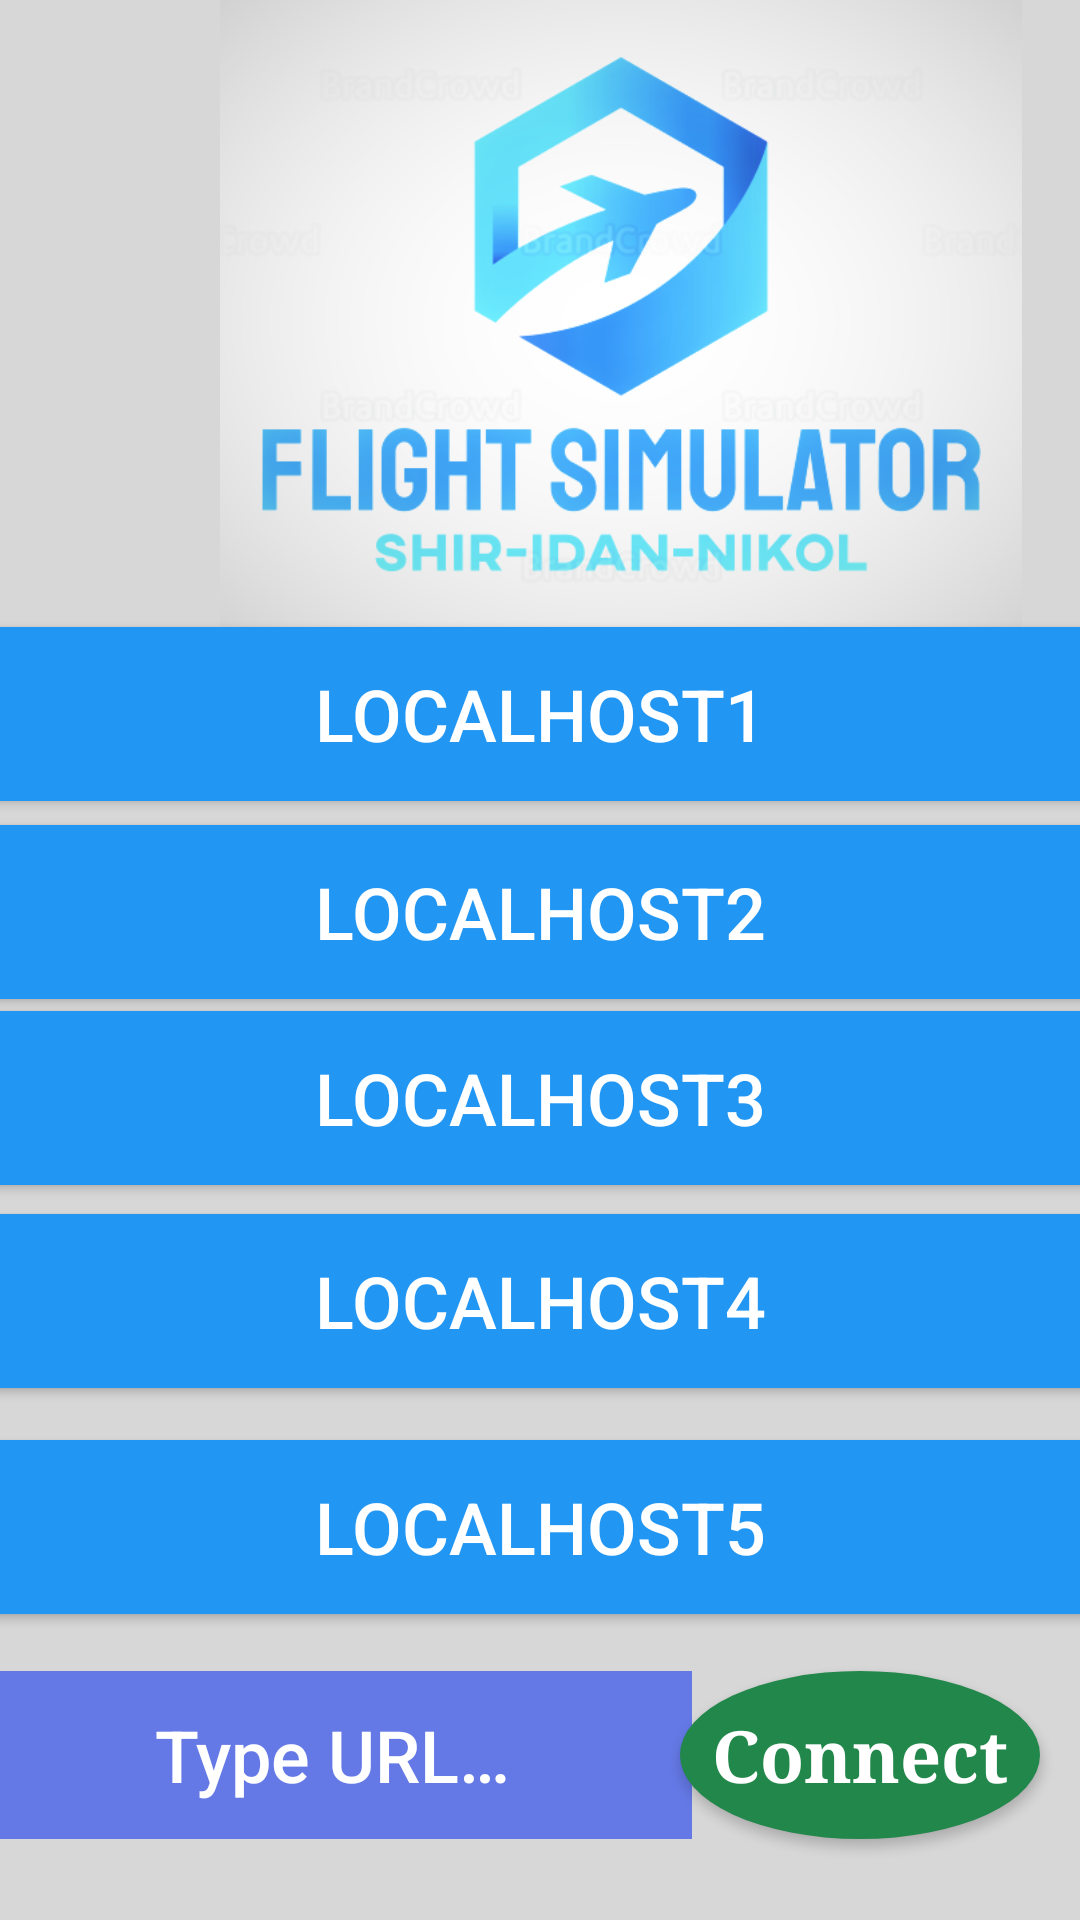

The Android layout XML behind this screen, and the referenced resources:
<!-- AndroidManifest.xml: application theme AppTheme -->
<!-- res/layout/activity_main.xml -->
<?xml version="1.0" encoding="utf-8"?>
<androidx.constraintlayout.widget.ConstraintLayout xmlns:android="http://schemas.android.com/apk/res/android"
    xmlns:app="http://schemas.android.com/apk/res-auto"
    xmlns:tools="http://schemas.android.com/tools"
    android:layout_width="match_parent"
    android:layout_height="match_parent"
    android:background="		#d7d7d7"
    app:layout_constraintCircleAngle="150"
    tools:context=".MainActivity">

    <Button
        android:id="@+id/connectButton"
        android:layout_width="120dp"
        android:layout_height="56dp"
        android:background="@drawable/round_button"
        android:fontFamily="serif"
        android:gravity="center_vertical|center_horizontal"
        android:lineSpacingExtra="8sp"
        android:text="@string/connect"
        android:textAppearance="@style/TextAppearance.AppCompat.Large"
        android:textColor="#FFFFFF"
        android:textSize="24sp"
        android:textStyle="bold"
        app:layout_constraintBottom_toBottomOf="parent"
        app:layout_constraintCircleAngle="80"
        app:layout_constraintEnd_toEndOf="parent"
        app:layout_constraintHorizontal_bias="0.945"
        app:layout_constraintRight_toRightOf="parent"
        app:layout_constraintStart_toStartOf="parent"
        app:layout_constraintTop_toTopOf="parent"
        app:layout_constraintVertical_bias="0.954" />

    <EditText
        android:id="@+id/typeUrl"
        android:layout_width="240dp"
        android:layout_height="56dp"
        android:autofillHints=""
        android:background="#6579E6"
        android:contentDescription="@string/type_url"
        android:fontFamily="sans-serif-medium"
        android:gravity="center"
        android:importantForAccessibility="auto"
        android:inputType="textUri|none|textNoSuggestions"
        android:text="@string/type_url"
        android:textColor="#FFFFFF"
        android:textSize="24sp"
        android:visibility="visible"
        app:layout_constraintBottom_toBottomOf="parent"
        app:layout_constraintCircleAngle="100"
        app:layout_constraintEnd_toStartOf="@+id/connectButton"
        app:layout_constraintHorizontal_bias="0.742"
        app:layout_constraintStart_toStartOf="parent"
        app:layout_constraintTop_toTopOf="parent"
        app:layout_constraintVertical_bias="0.954"
        tools:ignore="LabelFor"
        tools:visibility="visible" />

    <ImageView
        android:id="@+id/imageView"
        android:layout_width="414dp"
        android:layout_height="214dp"
        android:contentDescription="@string/logo"
        app:layout_constraintBottom_toBottomOf="parent"
        app:layout_constraintEnd_toEndOf="parent"
        app:layout_constraintHorizontal_bias="0.0"
        app:layout_constraintStart_toStartOf="parent"
        app:layout_constraintTop_toTopOf="parent"
        app:layout_constraintVertical_bias="0.0"
        app:srcCompat="@drawable/large" />

    <RelativeLayout
        android:id="@+id/addresses_confirm_root_view"
        android:layout_width="match_parent"
        android:layout_height="match_parent"
        tools:layout_editor_absoluteX="3dp"
        tools:layout_editor_absoluteY="-38dp" />

    <Button
        android:id="@+id/localHost4"
        android:layout_width="364dp"
        android:layout_height="58dp"
        android:background="#2196F3"
        android:text="@string/localHost4"
        android:textColor="#FFFFFF"
        android:textSize="24sp"
        app:layout_constraintBottom_toBottomOf="parent"
        app:layout_constraintEnd_toEndOf="parent"
        app:layout_constraintHorizontal_bias="0.617"
        app:layout_constraintStart_toStartOf="parent"
        app:layout_constraintTop_toBottomOf="@+id/localHost3"
        app:layout_constraintVertical_bias="0.052"
        tools:visibility="visible" />

    <Button
        android:id="@+id/localHost1"
        android:layout_width="364dp"
        android:layout_height="58dp"
        android:background="#2196F3"
        android:text="@string/localHost1"
        android:textColor="#FFFFFF"
        android:textSize="24sp"
        app:layout_constraintBottom_toBottomOf="parent"
        app:layout_constraintEnd_toEndOf="parent"
        app:layout_constraintHorizontal_bias="0.617"
        app:layout_constraintStart_toStartOf="parent"
        app:layout_constraintTop_toTopOf="parent"
        app:layout_constraintVertical_bias="0.359"
        tools:visibility="visible" />

    <Button
        android:id="@+id/localHost2"
        android:layout_width="364dp"
        android:layout_height="58dp"
        android:layout_marginTop="8dp"
        android:background="#2196F3"
        android:text="@string/localHost2"
        android:textColor="#FFFFFF"
        android:textSize="24sp"
        app:layout_constraintBottom_toBottomOf="parent"
        app:layout_constraintEnd_toEndOf="parent"
        app:layout_constraintHorizontal_bias="0.617"
        app:layout_constraintStart_toStartOf="parent"
        app:layout_constraintTop_toBottomOf="@+id/localHost1"
        app:layout_constraintVertical_bias="0.0"
        tools:visibility="visible" />

    <Button
        android:id="@+id/localHost3"
        android:layout_width="364dp"
        android:layout_height="58dp"
        android:background="#2196F3"
        android:text="@string/localHost3"
        android:textColor="#FFFFFF"
        android:textSize="24sp"
        app:layout_constraintBottom_toBottomOf="parent"
        app:layout_constraintEnd_toEndOf="parent"
        app:layout_constraintHorizontal_bias="0.617"
        app:layout_constraintStart_toStartOf="parent"
        app:layout_constraintTop_toBottomOf="@+id/localHost2"
        app:layout_constraintVertical_bias="0.016"
        tools:visibility="visible" />

    <Button
        android:id="@+id/localHost5"
        android:layout_width="364dp"
        android:layout_height="58dp"
        android:background="#2196F3"
        android:text="@string/localHost5"
        android:textColor="#FFFFFF"
        android:textSize="24sp"
        app:layout_constraintBottom_toBottomOf="parent"
        app:layout_constraintEnd_toEndOf="parent"
        app:layout_constraintHorizontal_bias="0.617"
        app:layout_constraintStart_toStartOf="parent"
        app:layout_constraintTop_toBottomOf="@+id/localHost4"
        app:layout_constraintVertical_bias="0.146"
        tools:visibility="visible" />

</androidx.constraintlayout.widget.ConstraintLayout>
<!-- resources referenced by this layout -->
<resources>
  <!-- drawable large: png bitmap (drawable, 95982 bytes) -->
  <!-- drawable round_button (drawable-v24) -->
  <?xml version="1.0" encoding="utf-8"?>
  <selector xmlns:android="http://schemas.android.com/apk/res/android">
      <item android:state_pressed="true" >
          <shape android:shape="oval">
              <solid android:color="#FFFFFF"/>
              <size android:width="120dp" android:height="120dp"/>
          </shape>
      </item>
      <item android:state_focused="true">
          <shape android:shape="oval">
              <solid android:color="#FFFFFF"/>
              <size android:width="120dp" android:height="120dp"/>
          </shape>
      </item>
      <item >
          <shape android:shape="oval">
              <solid android:color="#22874a"/>
              <size android:width="120dp" android:height="120dp"/>
          </shape>
      </item>
  </selector>
  <string name="connect">Connect</string>
  <string name="localHost1">localHost1</string>
  <string name="localHost2">localHost2</string>
  <string name="localHost3">localHost3</string>
  <string name="localHost4">localHost4</string>
  <string name="localHost5">localHost5</string>
  <string name="logo">logo</string>
  <string name="type_url">Type URL…</string>
  <style name="AppTheme" parent="Theme.AppCompat.Light.DarkActionBar">
          
          <item name="colorPrimary">@color/colorPrimary</item>
          <item name="colorPrimaryDark">@color/colorPrimaryDark</item>
          <item name="colorAccent">@color/colorAccent</item>
      </style>
  <!-- not gathered from this repository: default colours our renderer supplied (Android Studio template values) -->
  <color name="colorPrimary">#FF6200EE</color>
  <color name="colorPrimaryDark">#FF3700B3</color>
  <color name="colorAccent">#FF03DAC5</color>
</resources>
